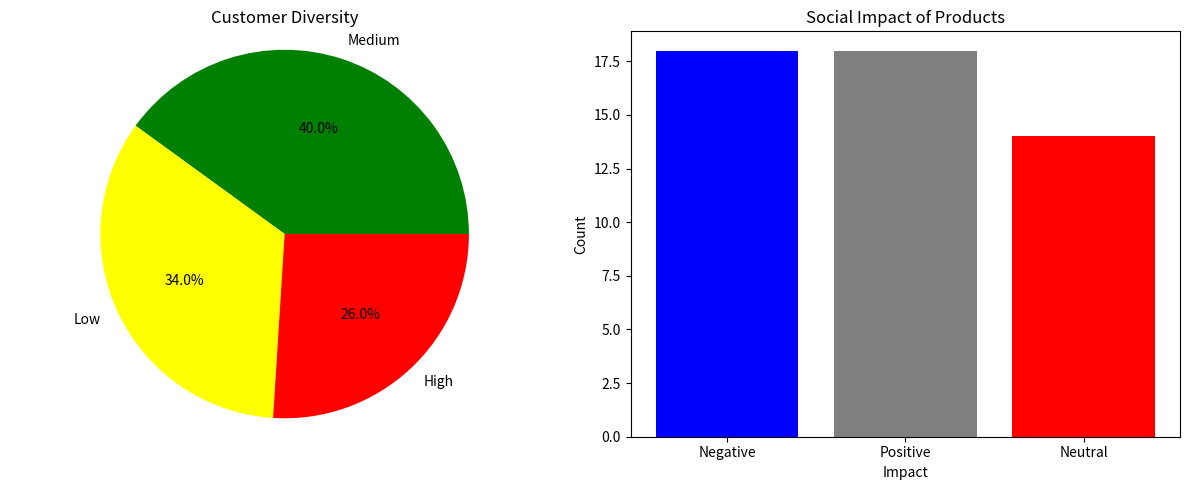

Reproduce this figure in Python.
import pandas as pd
import random
import matplotlib.pyplot as plt

# Create a sample dataframe with product and customer data
random.seed(0)
num_products = 50

data = {
    'ProductID': range(1, num_products + 1),
    'ProductName': [f'Product {i}' for i in range(1, num_products + 1)],
    'CustomerDiversity': [random.choice(['High', 'Medium', 'Low']) for _ in range(num_products)],
    'SocialImpact': [random.choice(['Positive', 'Neutral', 'Negative']) for _ in range(num_products)]
}

df = pd.DataFrame(data)

# Calculate and visualize customer diversity and social impact
customer_diversity = df['CustomerDiversity'].value_counts()
social_impact = df['SocialImpact'].value_counts()

# Visualize customer diversity
plt.figure(figsize=(12, 5))

# Subplot 1: Customer Diversity
plt.subplot(1, 2, 1)
plt.pie(customer_diversity.values, labels=customer_diversity.index, autopct='%1.1f%%',
        colors=['green', 'yellow', 'red'])
plt.title('Customer Diversity')
plt.axis('equal')  # Equal aspect ratio ensures that pie chart is circular

# Subplot 2: Social Impact
plt.subplot(1, 2, 2)
plt.bar(social_impact.index, social_impact.values, color=['blue', 'gray', 'red'])
plt.title('Social Impact of Products')
plt.xlabel('Impact')
plt.ylabel('Count')

plt.tight_layout()
plt.show()
